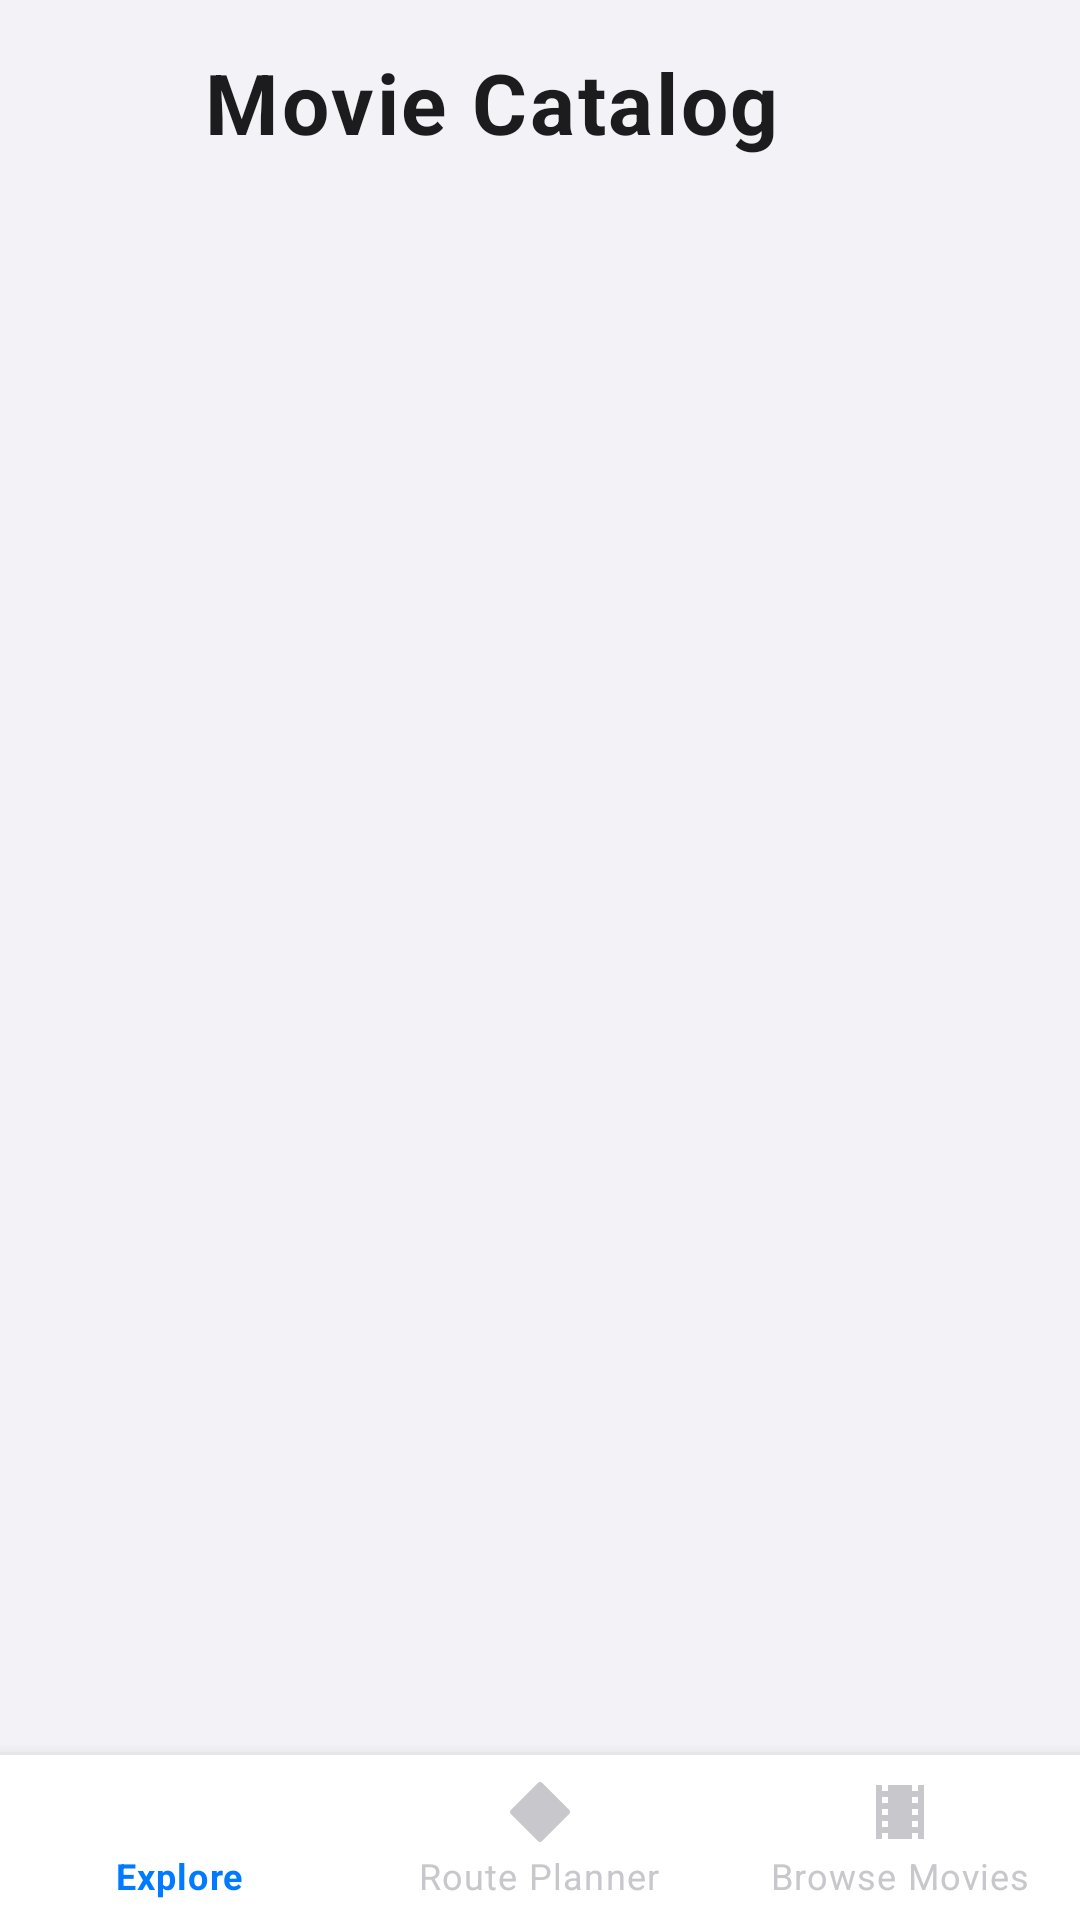

The Android layout XML behind this screen, and the referenced resources:
<!-- AndroidManifest.xml: application theme Theme.HKFilmMap -->
<!-- res/layout/activity_movie_catalog.xml -->
<?xml version="1.0" encoding="utf-8"?>
<LinearLayout xmlns:android="http://schemas.android.com/apk/res/android"
    xmlns:app="http://schemas.android.com/apk/res-auto"
    android:id="@+id/contentRoot"
    android:layout_width="match_parent"
    android:layout_height="match_parent"
    android:background="@color/surface"
    android:orientation="vertical">

    <LinearLayout
        android:layout_width="match_parent"
        android:layout_height="wrap_content"
        android:gravity="center_vertical"
        android:orientation="horizontal"
        android:paddingStart="@dimen/spacing_l"
        android:paddingTop="@dimen/spacing_m"
        android:paddingEnd="@dimen/spacing_l"
        android:paddingBottom="@dimen/spacing_xs">

        <ImageButton
            android:id="@+id/btnBackMovies"
            android:layout_width="@dimen/toolbar_icon_size"
            android:layout_height="@dimen/toolbar_icon_size"
            android:background="?attr/selectableItemBackgroundBorderless"
            android:contentDescription="@string/action_back"
            android:padding="@dimen/toolbar_icon_padding"
            android:scaleType="centerInside"
            android:src="@drawable/ic_arrow_back"
            app:tint="@color/text_primary" />

        <TextView
            android:layout_width="0dp"
            android:layout_height="wrap_content"
            android:layout_marginStart="@dimen/spacing_s"
            android:layout_weight="1"
            android:text="@string/title_movies"
            style="@style/TextAppearance.App.LargeTitle" />
    </LinearLayout>

    <HorizontalScrollView
        android:id="@+id/chipScrollView"
        android:layout_width="match_parent"
        android:layout_height="wrap_content"
        android:layout_marginTop="@dimen/spacing_s"
        android:clipToPadding="false"
        android:paddingHorizontal="@dimen/spacing_l"
        android:scrollbars="none">

        <com.google.android.material.chip.ChipGroup
            android:id="@+id/chipGroupMovieGenre"
            android:layout_width="wrap_content"
            android:layout_height="wrap_content"
            app:singleSelection="true" />
    </HorizontalScrollView>

    <TextView
        android:id="@+id/tvMovieEmpty"
        android:layout_width="match_parent"
        android:layout_height="wrap_content"
        android:layout_marginTop="@dimen/spacing_xl"
        android:gravity="center"
        android:paddingHorizontal="@dimen/spacing_xxl"
        android:text="@string/hint_no_movies"
        style="@style/TextAppearance.App.Subhead"
        android:visibility="gone" />

    <androidx.recyclerview.widget.RecyclerView
        android:id="@+id/recyclerMovies"
        android:layout_width="match_parent"
        android:layout_height="0dp"
        android:layout_marginTop="@dimen/spacing_s"
        android:layout_weight="1"
        android:clipToPadding="false"
        android:paddingStart="@dimen/spacing_l"
        android:paddingTop="@dimen/spacing_s"
        android:paddingEnd="@dimen/spacing_l" />

    <com.google.android.material.bottomnavigation.BottomNavigationView
        android:id="@+id/bottomNavigation"
        android:layout_width="match_parent"
        android:layout_height="wrap_content"
        android:background="@drawable/bg_nav_separator"
        android:elevation="0dp"
        app:itemIconTint="@color/bottom_nav_item_tint"
        app:itemTextColor="@color/bottom_nav_item_tint"
        app:menu="@menu/menu_bottom_nav" />
</LinearLayout>
<!-- resources referenced by this layout -->
<resources>
  <color name="surface">#F2F2F7</color>
  <color name="text_primary">#1C1C1E</color>
  <dimen name="spacing_l">16dp</dimen>
  <dimen name="spacing_m">12dp</dimen>
  <dimen name="spacing_s">8dp</dimen>
  <dimen name="spacing_xl">20dp</dimen>
  <dimen name="spacing_xs">4dp</dimen>
  <dimen name="spacing_xxl">24dp</dimen>
  <dimen name="toolbar_icon_padding">10dp</dimen>
  <dimen name="toolbar_icon_size">44dp</dimen>
  <!-- drawable bg_nav_separator (drawable) -->
  <?xml version="1.0" encoding="utf-8"?>
  <layer-list xmlns:android="http://schemas.android.com/apk/res/android">
      <item android:gravity="top">
          <shape android:shape="rectangle">
              <solid android:color="@color/separator" />
              <size android:height="1dp" />
          </shape>
      </item>
      <item android:top="1dp">
          <shape android:shape="rectangle">
              <solid android:color="@color/surface_card" />
          </shape>
      </item>
  </layer-list>
  <string name="action_back">Back</string>
  <string name="hint_no_movies">No movies found for this genre.</string>
  <string name="title_movies">Movie Catalog</string>
  <style name="TextAppearance.App.LargeTitle">
          <item name="android:textSize">@dimen/text_large_title</item>
          <item name="android:textStyle">bold</item>
          <item name="android:textColor">@color/text_primary</item>
      </style>
  <style name="TextAppearance.App.Subhead">
          <item name="android:textSize">@dimen/text_subhead</item>
          <item name="android:textColor">@color/text_secondary</item>
      </style>
  <color name="separator">#E5E5EA</color>
  <color name="surface_card">#FFFFFF</color>
  <dimen name="text_large_title">28sp</dimen>
  <dimen name="text_subhead">13sp</dimen>
  <color name="text_secondary">#8E8E93</color>
  <color name="colorPrimary">#007AFF</color>
  <color name="colorPrimaryDark">#0056CC</color>
  <color name="colorAccent">#FF9500</color>
  <style name="ShapeAppearance.App.SmallComponent" parent="ShapeAppearance.MaterialComponents.SmallComponent">
          <item name="cornerFamily">rounded</item>
          <item name="cornerSize">@dimen/radius_s</item>
      </style>
  <style name="ShapeAppearance.App.MediumComponent" parent="ShapeAppearance.MaterialComponents.MediumComponent">
          <item name="cornerFamily">rounded</item>
          <item name="cornerSize">@dimen/radius_m</item>
      </style>
  <style name="ShapeAppearance.App.LargeComponent" parent="ShapeAppearance.MaterialComponents.LargeComponent">
          <item name="cornerFamily">rounded</item>
          <item name="cornerSize">@dimen/radius_l</item>
      </style>
  <style name="Widget.App.LegacyButton" parent="Widget.AppCompat.Button">
          <item name="android:paddingTop">0dp</item>
          <item name="android:paddingBottom">0dp</item>
          <item name="android:minHeight">44dp</item>
          <item name="android:textSize">@dimen/text_subhead</item>
          <item name="android:textAllCaps">false</item>
          <item name="android:insetTop">0dp</item>
          <item name="android:insetBottom">0dp</item>
      </style>
  <style name="Widget.App.Card" parent="Widget.MaterialComponents.CardView">
          <item name="cardCornerRadius">@dimen/radius_l</item>
          <item name="cardElevation">0dp</item>
          <item name="cardBackgroundColor">@color/surface_card</item>
          <item name="strokeWidth">1dp</item>
          <item name="strokeColor">@color/separator</item>
      </style>
  <dimen name="radius_s">8dp</dimen>
  <dimen name="radius_m">12dp</dimen>
  <dimen name="radius_l">16dp</dimen>
  <dimen name="button_height">48dp</dimen>
  <dimen name="text_body">15sp</dimen>
</resources>
